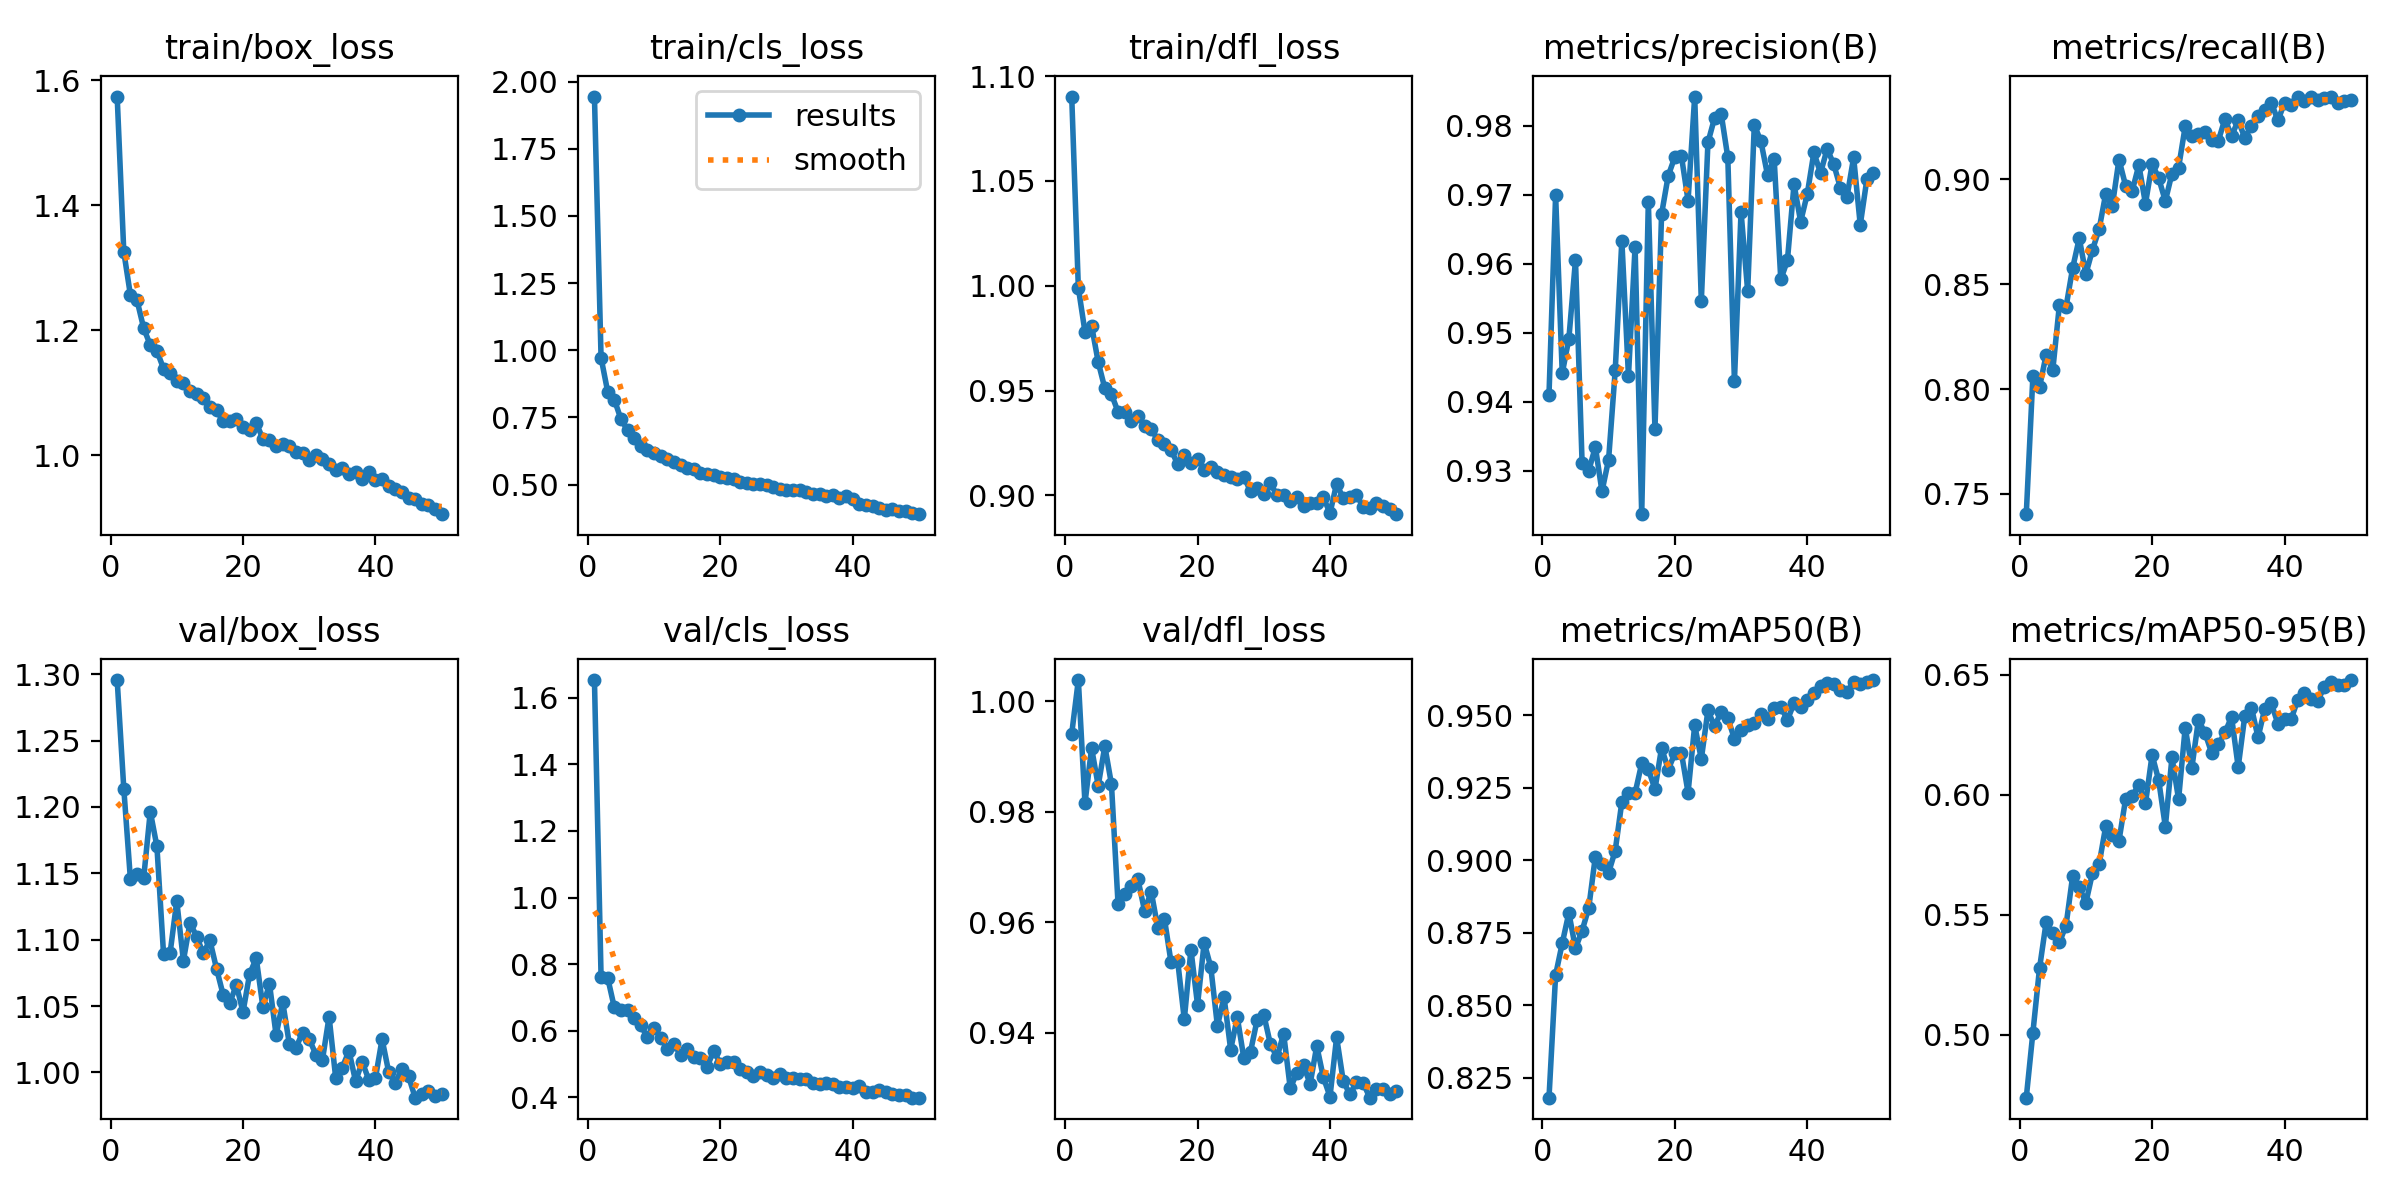

The file beside this chart, header and first rows:
epoch, time, train/box_loss, train/cls_loss, train/dfl_loss, metrics/precision(B), metrics/recall(B), metrics/mAP50(B), metrics/mAP50-95(B), val/box_loss, val/cls_loss, val/dfl_loss, lr/pg0, lr/pg1, lr/pg2
1, 66.44, 1.574, 1.944, 1.09, 0.941, 0.7404, 0.8182, 0.4738, 1.296, 1.654, 0.9941, 0.0004128, 0.0004128, 0.0004128
2, 109.3, 1.326, 0.9721, 0.9991, 0.9699, 0.8061, 0.8605, 0.5009, 1.214, 0.7616, 1.004, 0.0008131, 0.0008131, 0.0008131
3, 152.4, 1.256, 0.8456, 0.9781, 0.9442, 0.8009, 0.8714, 0.5276, 1.146, 0.7585, 0.9816, 0.001197, 0.001197, 0.001197
4, 195, 1.248, 0.8166, 0.981, 0.9492, 0.8163, 0.8819, 0.5468, 1.15, 0.6697, 0.9916, 0.001176, 0.001176, 0.001176
5, 237.6, 1.203, 0.7437, 0.9636, 0.9606, 0.8089, 0.8697, 0.5422, 1.146, 0.661, 0.9847, 0.001151, 0.001151, 0.001151
6, 280, 1.176, 0.7027, 0.9511, 0.9311, 0.84, 0.8758, 0.5384, 1.197, 0.6605, 0.9919, 0.001126, 0.001126, 0.001126
7, 322.6, 1.167, 0.6729, 0.9483, 0.93, 0.839, 0.8836, 0.5455, 1.17, 0.6364, 0.985, 0.001102, 0.001102, 0.001102
8, 365.6, 1.139, 0.6455, 0.9399, 0.9335, 0.8576, 0.9013, 0.566, 1.09, 0.6153, 0.9632, 0.001077, 0.001077, 0.001077
9, 408.3, 1.131, 0.629, 0.9399, 0.927, 0.8719, 0.8986, 0.5616, 1.09, 0.5804, 0.9652, 0.001052, 0.001052, 0.001052
10, 451, 1.119, 0.6185, 0.9354, 0.9316, 0.8549, 0.8957, 0.5549, 1.129, 0.6066, 0.9666, 0.001027, 0.001027, 0.001027
11, 494.6, 1.115, 0.6078, 0.9379, 0.9446, 0.8663, 0.9033, 0.5674, 1.084, 0.5783, 0.9677, 0.001002, 0.001002, 0.001002
12, 538.4, 1.103, 0.5956, 0.9333, 0.9634, 0.8762, 0.9201, 0.5711, 1.113, 0.5456, 0.9621, 0.0009778, 0.0009778, 0.0009778
13, 581.4, 1.098, 0.5824, 0.9316, 0.9438, 0.8931, 0.9233, 0.5868, 1.102, 0.5604, 0.9656, 0.000953, 0.000953, 0.000953
14, 625.1, 1.092, 0.5741, 0.9265, 0.9625, 0.8874, 0.9232, 0.5834, 1.09, 0.5272, 0.959, 0.0009283, 0.0009283, 0.0009283
15, 668.3, 1.078, 0.5635, 0.9245, 0.9237, 0.9094, 0.9334, 0.5808, 1.1, 0.5453, 0.9606, 0.0009035, 0.0009035, 0.0009035
16, 711.3, 1.072, 0.5566, 0.9217, 0.969, 0.8969, 0.9314, 0.5981, 1.078, 0.5193, 0.9527, 0.0008787, 0.0008787, 0.0008787
17, 754.9, 1.054, 0.5422, 0.9149, 0.936, 0.8944, 0.9245, 0.5994, 1.059, 0.5179, 0.953, 0.000854, 0.000854, 0.000854
18, 797.6, 1.055, 0.5402, 0.9191, 0.9672, 0.9067, 0.9388, 0.6041, 1.052, 0.4896, 0.9424, 0.0008293, 0.0008293, 0.0008293
19, 843, 1.057, 0.5347, 0.9154, 0.9728, 0.8883, 0.9313, 0.5963, 1.066, 0.54, 0.955, 0.0008045, 0.0008045, 0.0008045
20, 888.9, 1.045, 0.5289, 0.9173, 0.9755, 0.9075, 0.9368, 0.6166, 1.046, 0.5006, 0.945, 0.0007797, 0.0007797, 0.0007797
21, 934.4, 1.04, 0.5243, 0.9123, 0.9756, 0.9004, 0.937, 0.6059, 1.074, 0.5068, 0.9563, 0.000755, 0.000755, 0.000755
22, 979.6, 1.051, 0.5213, 0.9135, 0.9692, 0.8896, 0.9234, 0.5867, 1.086, 0.5061, 0.9519, 0.0007302, 0.0007302, 0.0007302
23, 1025, 1.026, 0.5084, 0.9113, 0.9843, 0.9027, 0.9466, 0.6155, 1.05, 0.4848, 0.9412, 0.0007055, 0.0007055, 0.0007055
24, 1069, 1.024, 0.5055, 0.9096, 0.9546, 0.9055, 0.9349, 0.5981, 1.067, 0.4745, 0.9464, 0.0006808, 0.0006808, 0.0006808
25, 1113, 1.015, 0.5026, 0.9087, 0.9776, 0.9252, 0.9517, 0.628, 1.028, 0.4647, 0.9369, 0.000656, 0.000656, 0.000656
26, 1156, 1.019, 0.5024, 0.9079, 0.9811, 0.9204, 0.9462, 0.6111, 1.053, 0.4749, 0.9428, 0.0006312, 0.0006312, 0.0006312
27, 1200, 1.015, 0.4973, 0.9087, 0.9818, 0.9217, 0.9512, 0.6312, 1.021, 0.4661, 0.9353, 0.0006065, 0.0006065, 0.0006065
28, 1244, 1.006, 0.4919, 0.9021, 0.9755, 0.9223, 0.9491, 0.6256, 1.019, 0.4583, 0.9365, 0.0005818, 0.0005818, 0.0005818
29, 1288, 1.004, 0.4852, 0.9036, 0.943, 0.9187, 0.9419, 0.6173, 1.03, 0.4681, 0.9423, 0.000557, 0.000557, 0.000557
30, 1331, 0.9919, 0.4809, 0.9007, 0.9676, 0.9183, 0.9448, 0.6209, 1.025, 0.4574, 0.9432, 0.0005322, 0.0005322, 0.0005322
31, 1375, 1.001, 0.4808, 0.9057, 0.9561, 0.9287, 0.9467, 0.6259, 1.014, 0.4581, 0.9379, 0.0005075, 0.0005075, 0.0005075
32, 1420, 0.9945, 0.4795, 0.9002, 0.9801, 0.9206, 0.9473, 0.6324, 1.01, 0.4533, 0.9355, 0.0004827, 0.0004827, 0.0004827
33, 1463, 0.9853, 0.4712, 0.9001, 0.9778, 0.928, 0.9504, 0.6115, 1.042, 0.4541, 0.9398, 0.000458, 0.000458, 0.000458
34, 1506, 0.976, 0.4669, 0.8974, 0.9729, 0.9197, 0.9487, 0.6328, 0.9958, 0.4422, 0.9299, 0.0004332, 0.0004332, 0.0004332
35, 1550, 0.9788, 0.4639, 0.8993, 0.9752, 0.9255, 0.9527, 0.6363, 1.004, 0.4406, 0.9327, 0.0004085, 0.0004085, 0.0004085
36, 1593, 0.9702, 0.4577, 0.8951, 0.9577, 0.9299, 0.953, 0.6239, 1.016, 0.4429, 0.9341, 0.0003837, 0.0003837, 0.0003837
37, 1636, 0.9737, 0.4617, 0.8966, 0.9605, 0.9329, 0.9484, 0.6357, 0.9934, 0.4403, 0.9306, 0.000359, 0.000359, 0.000359
38, 1680, 0.9615, 0.4504, 0.8964, 0.9716, 0.9365, 0.9541, 0.6381, 1.008, 0.4301, 0.9376, 0.0003343, 0.0003343, 0.0003343
39, 1723, 0.9736, 0.4575, 0.8991, 0.9661, 0.928, 0.9527, 0.6295, 0.9944, 0.4319, 0.9319, 0.0003095, 0.0003095, 0.0003095
40, 1766, 0.9609, 0.447, 0.8916, 0.9701, 0.9364, 0.9554, 0.6316, 0.9958, 0.4266, 0.9284, 0.0002848, 0.0002848, 0.0002848
41, 1810, 0.9611, 0.4296, 0.9057, 0.9762, 0.9355, 0.9577, 0.6315, 1.025, 0.4327, 0.9391, 0.00026, 0.00026, 0.00026
42, 1850, 0.95, 0.425, 0.8986, 0.9732, 0.9394, 0.96, 0.6396, 1, 0.4149, 0.9312, 0.0002352, 0.0002352, 0.0002352
43, 1891, 0.9465, 0.4203, 0.8994, 0.9767, 0.9374, 0.9613, 0.6422, 0.9923, 0.4159, 0.9288, 0.0002105, 0.0002105, 0.0002105
44, 1932, 0.9415, 0.4141, 0.9004, 0.9744, 0.9391, 0.961, 0.6399, 1.003, 0.4221, 0.931, 0.0001857, 0.0001857, 0.0001857
45, 1973, 0.931, 0.407, 0.8945, 0.971, 0.9378, 0.9586, 0.6391, 0.997, 0.4152, 0.9309, 0.000161, 0.000161, 0.000161
46, 2014, 0.9296, 0.4074, 0.8941, 0.9697, 0.9389, 0.9581, 0.6449, 0.981, 0.4092, 0.9282, 0.0001363, 0.0001363, 0.0001363
47, 2055, 0.9213, 0.4011, 0.8965, 0.9754, 0.9391, 0.9614, 0.647, 0.9838, 0.4057, 0.9298, 0.0001115, 0.0001115, 0.0001115
48, 2095, 0.9209, 0.4, 0.895, 0.9657, 0.9363, 0.9608, 0.6457, 0.9858, 0.4058, 0.9297, 8.675e-05, 8.675e-05, 8.675e-05
49, 2135, 0.9135, 0.3948, 0.8935, 0.9723, 0.9371, 0.9614, 0.6457, 0.9819, 0.3984, 0.9289, 6.2e-05, 6.2e-05, 6.2e-05
50, 2176, 0.9055, 0.39, 0.8911, 0.9732, 0.9379, 0.9622, 0.6478, 0.9835, 0.3984, 0.9294, 3.725e-05, 3.725e-05, 3.725e-05
